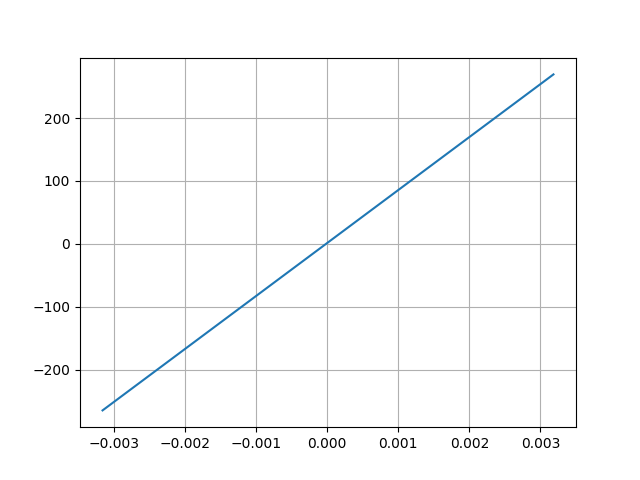

The data file committed next to this chart (first rows):
Desplacment, Force
0.003183, 269.3
-0.003163, -264.6
